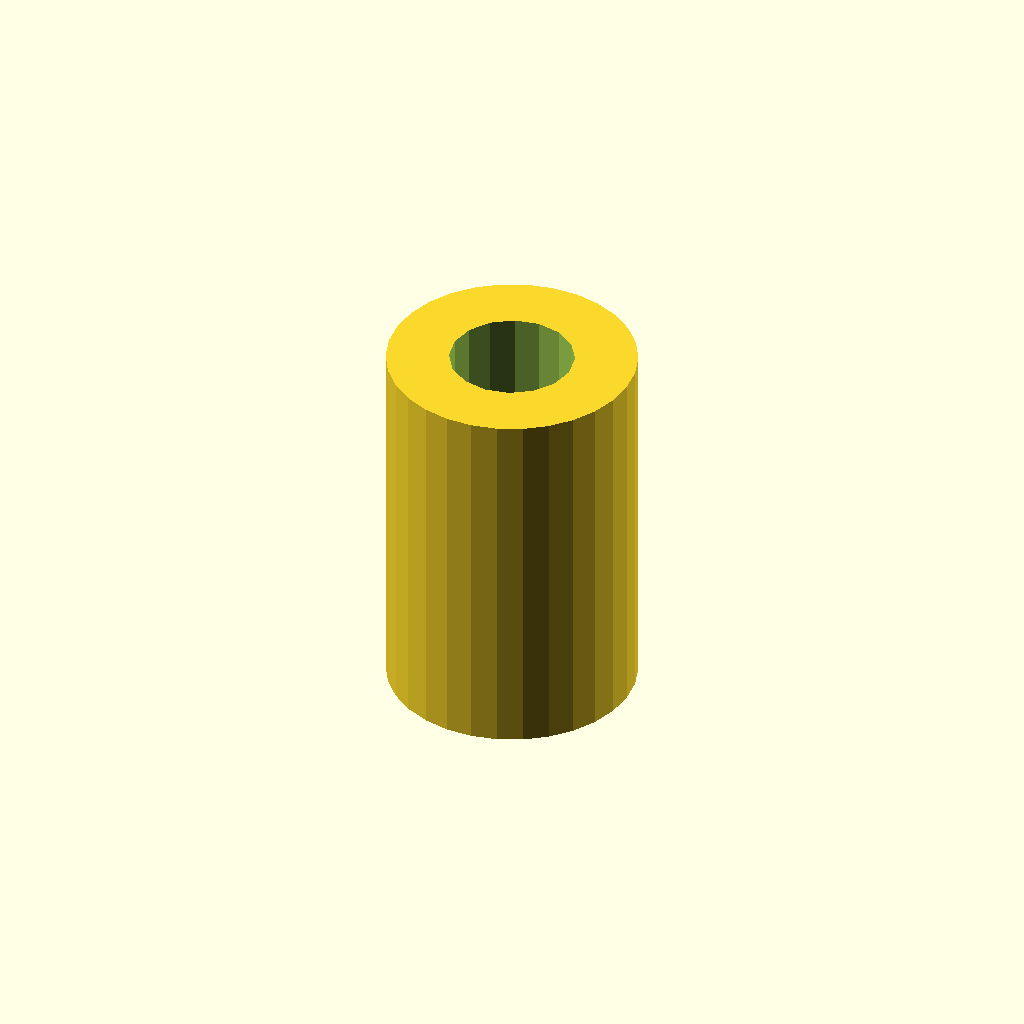
Cell 1: the model at its default parameters.
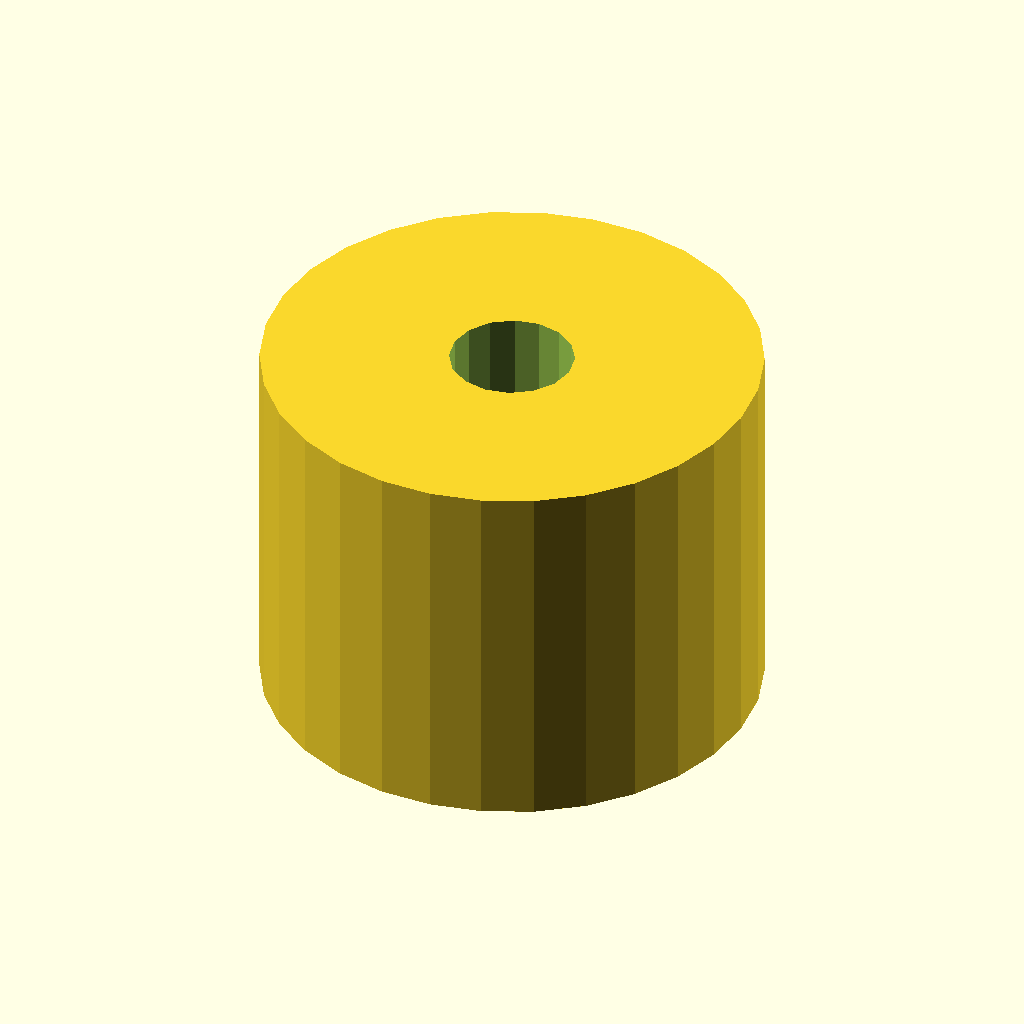
Cell 2 — cylinder_outer_diameter set to 40, the other parameters unchanged.
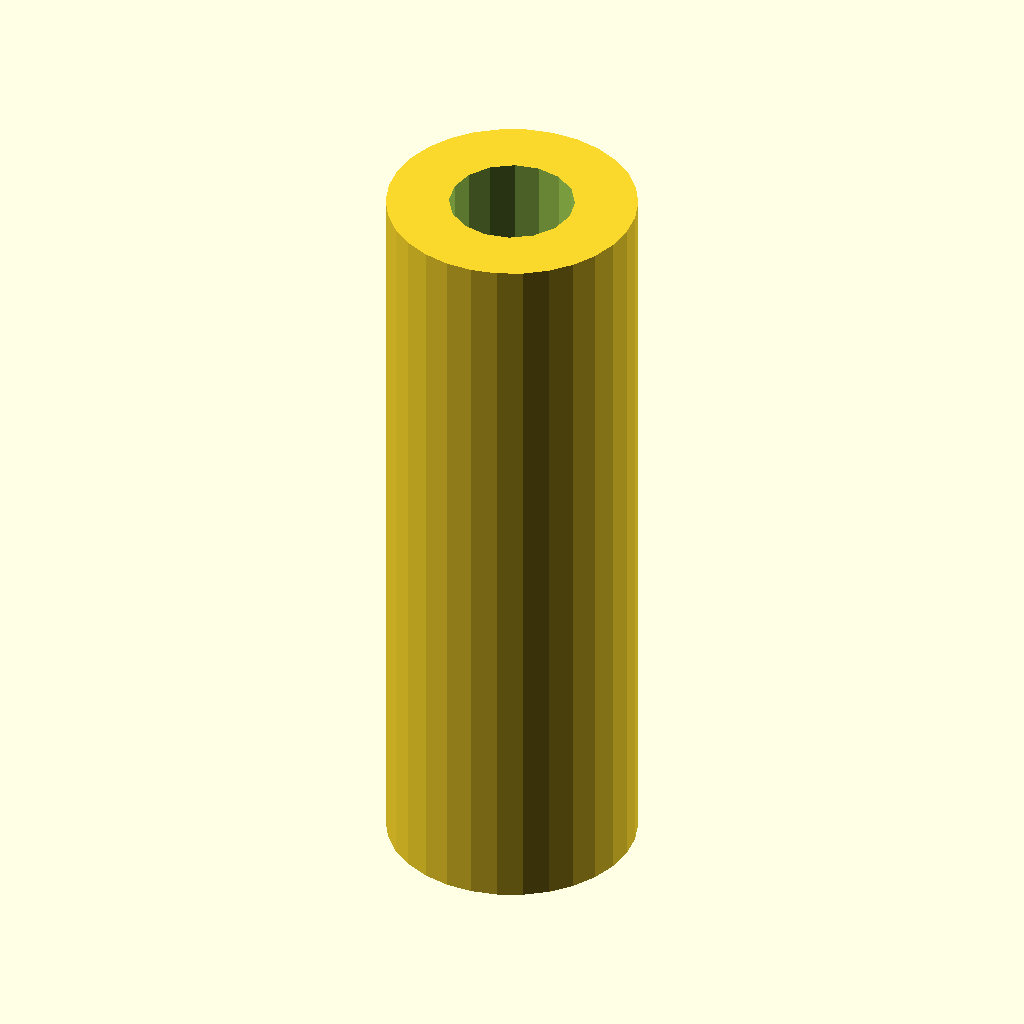
Cell 3: the same model with cylinder_height = 60.
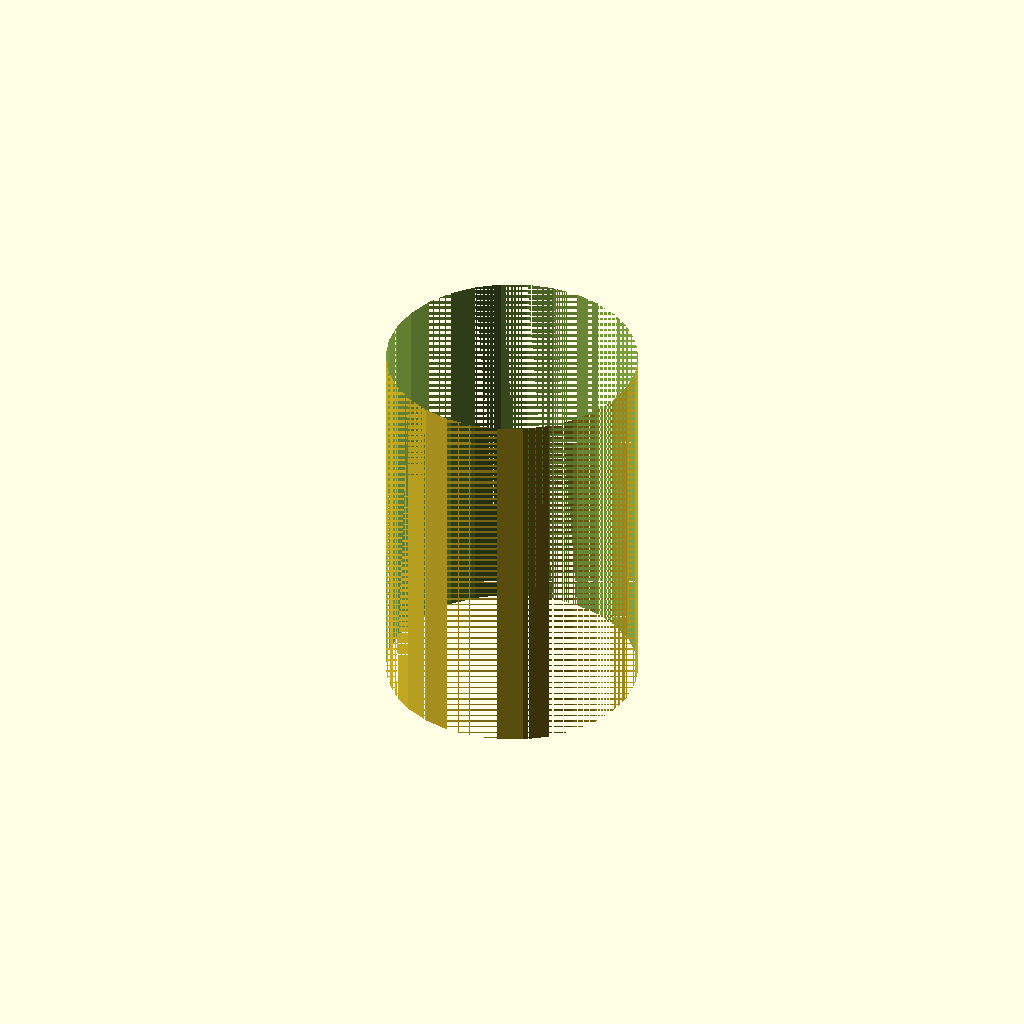
Cell 4: cylinder_inner_diameter = 20 (everything else at default).
All cells are drawn from one camera (rotation 55°, 0°, 25°, orthographic, colour scheme Cornfield), so only the parameter changes between them.
Source of the model, deepcad_8037/0007/00071767/output_1/00071767.scad:

// Parameters for the cylindrical component
cylinder_outer_diameter = 20; // Outer diameter of the cylinder
cylinder_height = 30;        // Height of the cylinder (shortened to match the original model)
cylinder_inner_diameter = 10; // Inner diameter (hollow center)

// Function to create the cylindrical component
module cylindrical_component() {
    difference() {
        // Outer cylinder with uniform diameter (no tapering)
        cylinder(d=cylinder_outer_diameter, h=cylinder_height, center=true);
        // Inner hollow cylinder
        cylinder(d=cylinder_inner_diameter, h=cylinder_height + 1, center=true);
    }
}

// Assembly of the model
translate([0, 0, 0]) {
    cylindrical_component();
}
Customizer parameters (derived from the source; name, type, default, range or options):
cylinder_outer_diameter: number, default 20
cylinder_height: number, default 30
cylinder_inner_diameter: number, default 10
